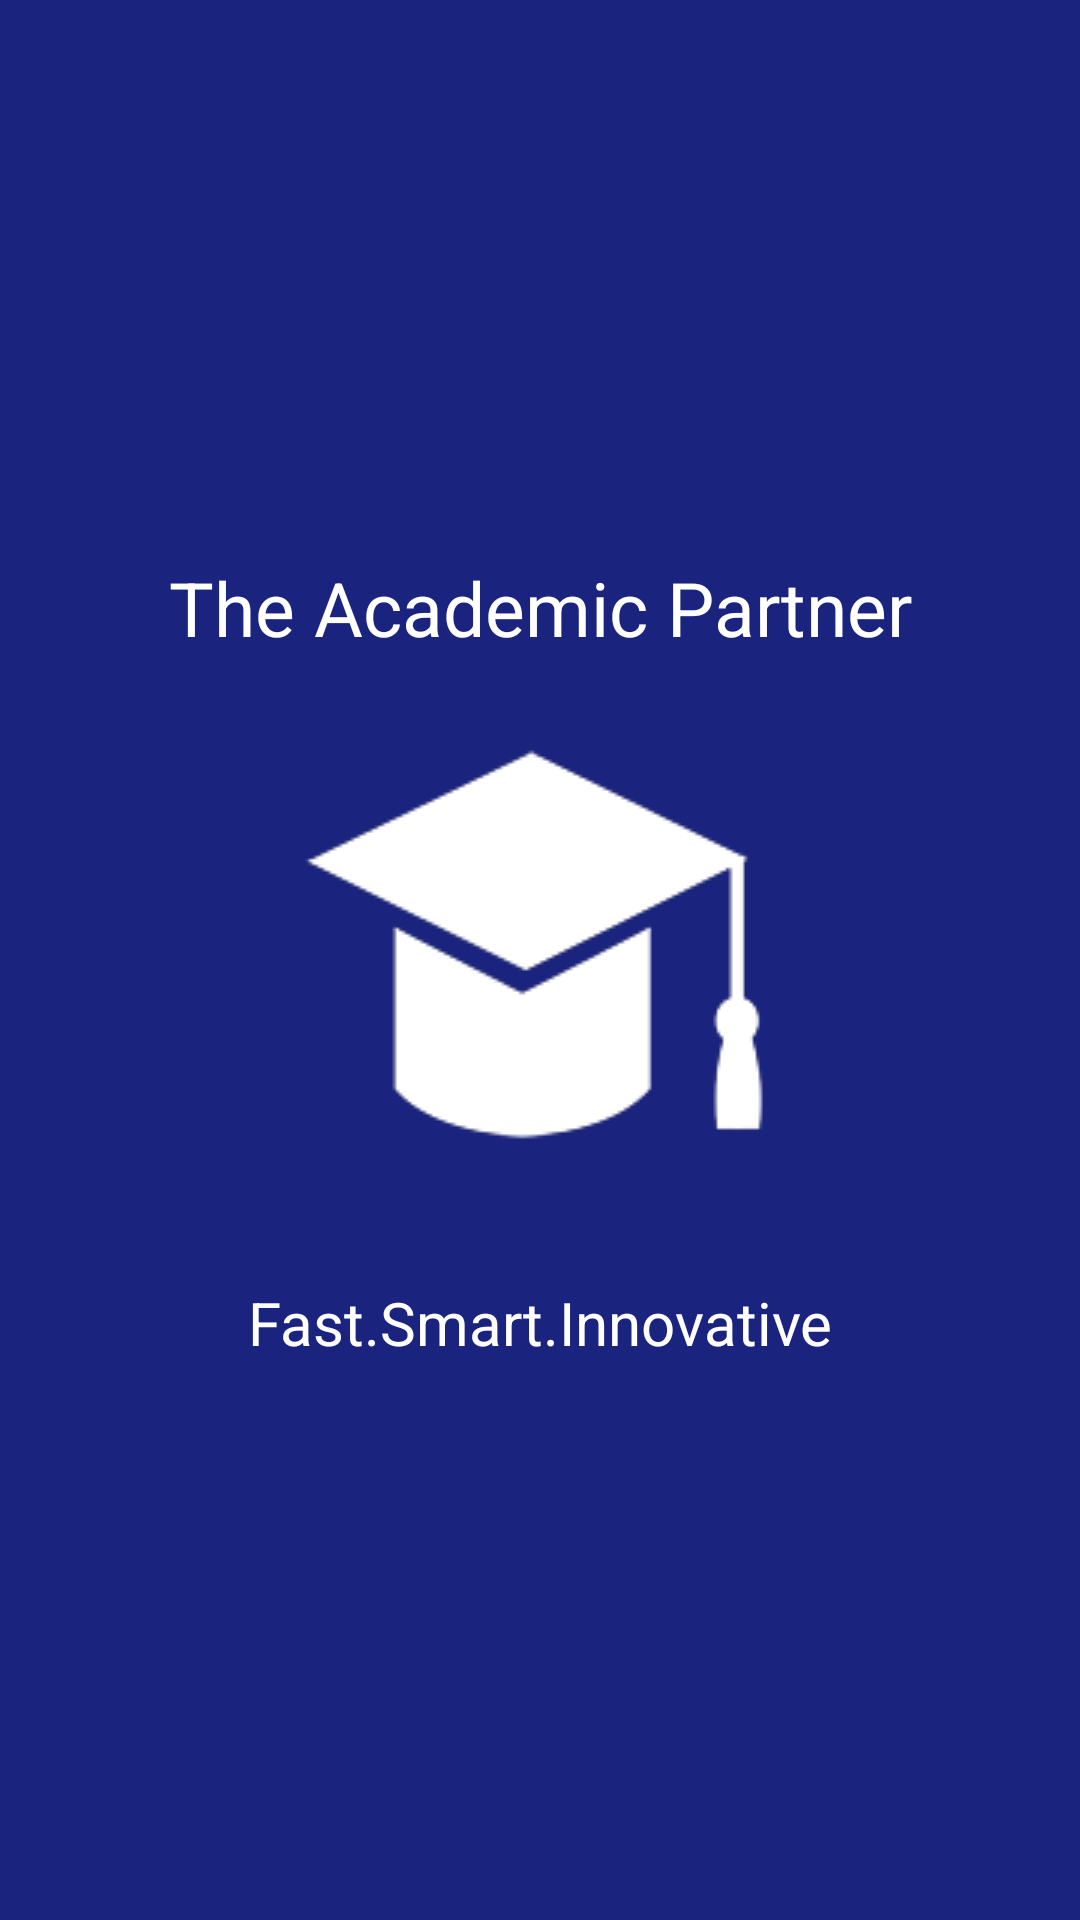

Android layout source for this screen:
<!-- AndroidManifest.xml: application theme AppTheme -->
<!-- res/layout/content_splash.xml -->
<?xml version="1.0" encoding="utf-8"?>
<RelativeLayout xmlns:android="http://schemas.android.com/apk/res/android"
    xmlns:app="http://schemas.android.com/apk/res-auto"
    xmlns:tools="http://schemas.android.com/tools"
    android:id="@+id/relLayout"
    android:layout_width="match_parent"
    android:layout_height="match_parent"
    android:paddingBottom="@dimen/activity_vertical_margin"
    android:paddingLeft="@dimen/activity_horizontal_margin"
    android:paddingRight="@dimen/activity_horizontal_margin"
    android:paddingTop="@dimen/activity_vertical_margin"
    android:gravity="center"
    app:layout_behavior="@string/appbar_scrolling_view_behavior"
    tools:context=".projectactivities.Splash"
    android:background="@color/splashBackgroundColor">
    

    <TextView
        android:id="@+id/appName"
        android:layout_width="fill_parent"
        android:layout_height="wrap_content"
        android:text="@string/appName"
        android:textColor="@color/white"
        android:textSize="25sp"
        android:layout_marginBottom="10dp"
        android:gravity="center"
        android:layout_gravity="center" />

    <ImageView
        android:id="@+id/hat"
        android:layout_width="200dp"
        android:layout_height="wrap_content"
        android:gravity="center"
        android:layout_below="@id/appName"
        android:src="@drawable/white_hat"
        android:layout_centerHorizontal="true" />

    <TextView
        android:id="@+id/appMotto"
        android:layout_width="fill_parent"
        android:layout_height="wrap_content"
        android:text="@string/motto"
        android:textColor="@color/white"
        android:textSize="20sp"
        android:layout_below="@id/hat"
        android:gravity="center"
        android:layout_marginTop="20dp"
        android:layout_gravity="center"/>

</RelativeLayout>
<!-- res/layout/activity_splash.xml (included above) -->
<?xml version="1.0" encoding="utf-8"?>
<android.support.design.widget.CoordinatorLayout xmlns:android="http://schemas.android.com/apk/res/android"
    xmlns:app="http://schemas.android.com/apk/res-auto"
    xmlns:tools="http://schemas.android.com/tools"
    android:layout_width="match_parent"
    android:layout_height="match_parent"
    android:fitsSystemWindows="true"
    tools:context=".projectactivities.Splash">

    
    <include layout="@layout/content_splash" />

    <android.support.design.widget.FloatingActionButton
        android:id="@+id/fab"
        android:layout_width="wrap_content"
        android:layout_height="wrap_content"
        android:layout_gravity="bottom|end"
        android:layout_margin="@dimen/fab_margin"
        android:src="@android:drawable/ic_dialog_email" />

</android.support.design.widget.CoordinatorLayout>
<!-- resources referenced by this layout -->
<resources>
  <color name="splashBackgroundColor">#1A237E</color>
  <color name="white">#FFFFFF</color>
  <dimen name="activity_horizontal_margin">16dp</dimen>
  <dimen name="activity_vertical_margin">16dp</dimen>
  <dimen name="fab_margin">16dp</dimen>
  <!-- drawable white_hat: png bitmap (drawable, 6002 bytes) -->
  <string name="appName">The Academic Partner</string>
  <string name="motto">Fast.Smart.Innovative</string>
  <style name="AppTheme.AppBarOverlay" parent="ThemeOverlay.AppCompat.Dark.ActionBar" />
  <style name="AppTheme.PopupOverlay" parent="ThemeOverlay.AppCompat.Light" />
  <style name="AppTheme" parent="Theme.AppCompat.Light.DarkActionBar">
          
          <item name="colorPrimary">@color/colorPrimary</item>
          <item name="colorPrimaryDark">@color/colorPrimaryDark</item>
          <item name="colorAccent">@color/colorAccent</item>
      </style>
  <color name="colorPrimary">#3f51b5</color>
  <color name="colorPrimaryDark">#1A237E</color>
  <color name="colorAccent">#ffab00</color>
</resources>
